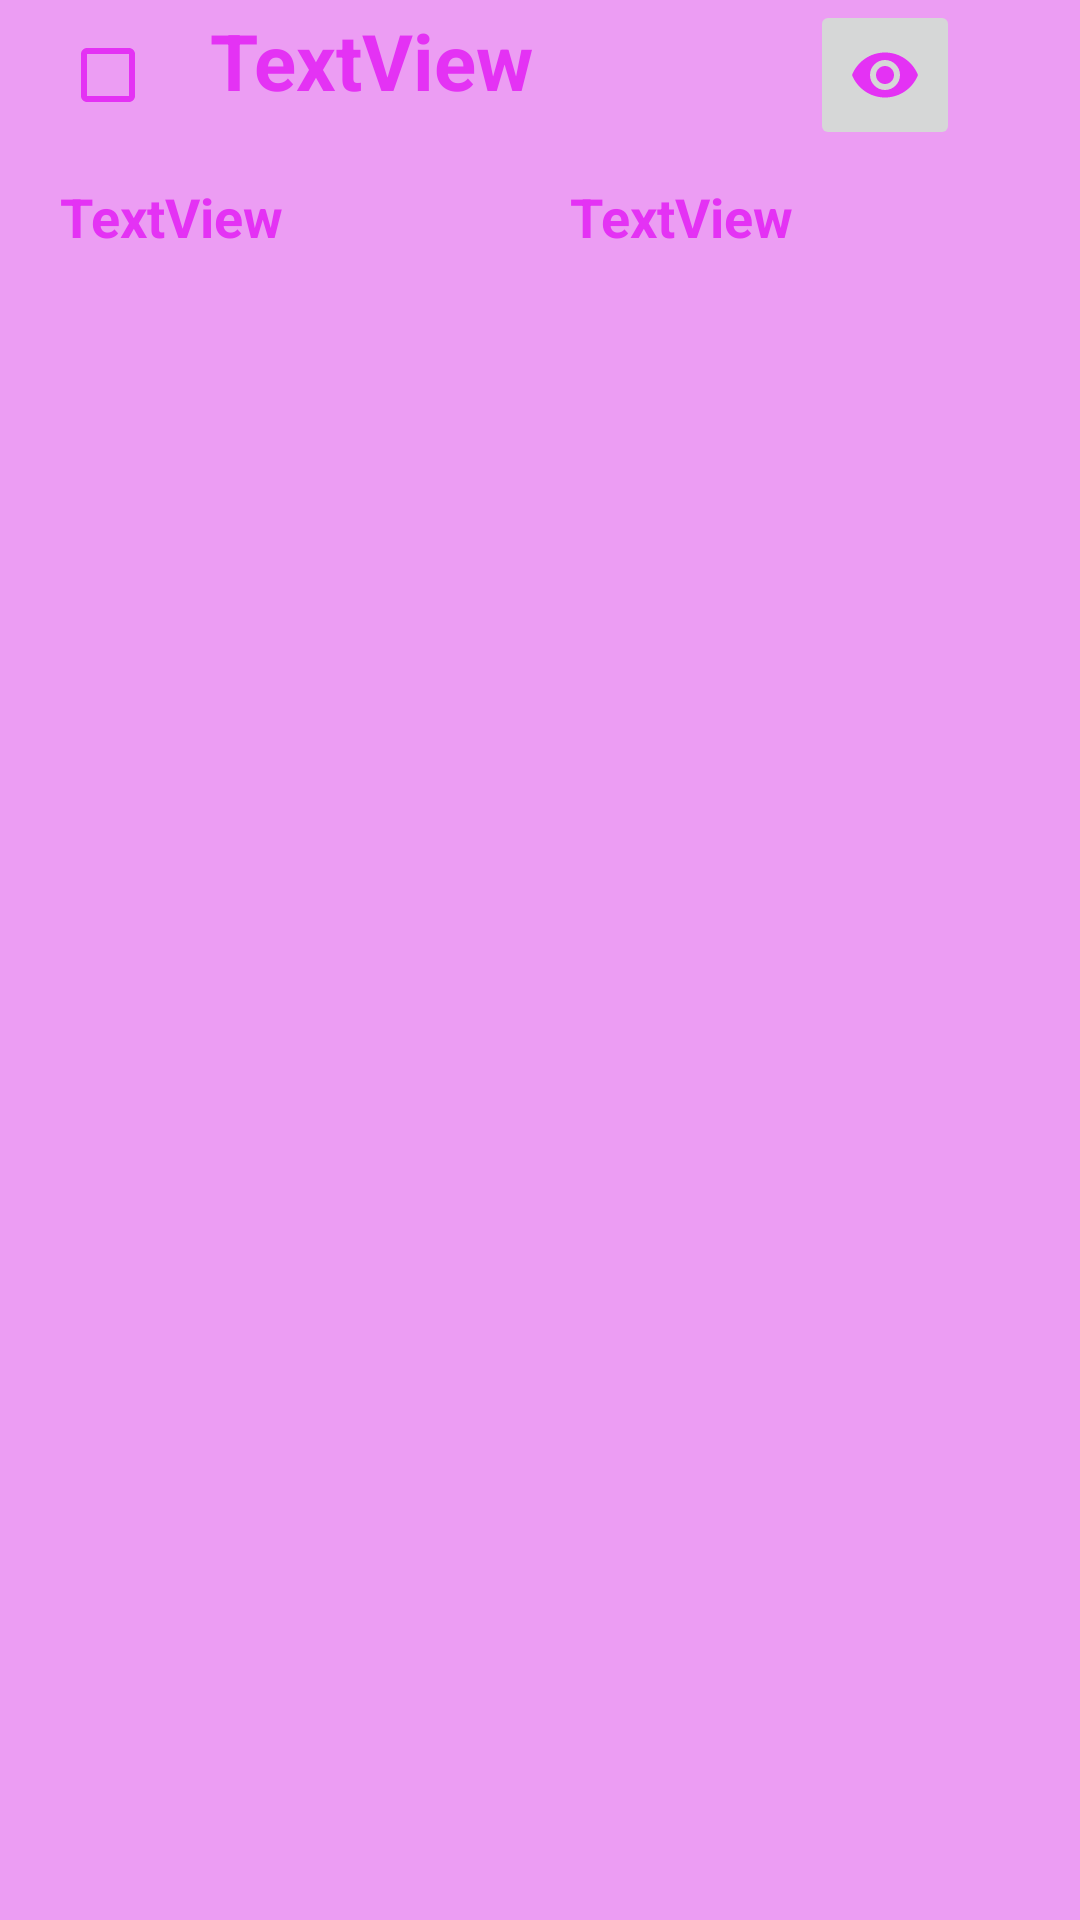

Android layout source for this screen:
<!-- AndroidManifest.xml: application theme AppTheme -->
<!-- res/layout/modelo.xml -->
<?xml version="1.0" encoding="utf-8"?>
<LinearLayout xmlns:android="http://schemas.android.com/apk/res/android"
    xmlns:app="http://schemas.android.com/apk/res-auto"
    xmlns:tools="http://schemas.android.com/tools"
    android:id="@+id/linearLayout"
    android:layout_width="match_parent"
    android:layout_height="wrap_content"
    android:layout_marginBottom="20dp"
    android:orientation="vertical">

    <LinearLayout
        android:layout_width="match_parent"
        android:layout_height="60dp"
        android:layout_marginLeft="20dp"
        android:orientation="horizontal">

        <CheckBox
            android:id="@+id/checkBox"
            android:layout_width="50dp"
            android:layout_height="50dp"
            android:gravity="center"
            android:textColor="@color/rosaescuro" />

        <TextView
            android:id="@+id/txtMostrarNome"
            android:layout_width="200dp"
            android:layout_height="50dp"
            android:text="TextView"
            android:textSize="26sp"
            android:textStyle="bold" />

        <ImageButton
            android:id="@+id/btnVer"
            android:layout_width="50dp"
            android:layout_height="50dp"
            android:layout_marginBottom="334dp"
            app:srcCompat="@drawable/ic_remove_red_eye_black_24dp"
            tools:ignore="VectorDrawableCompat" />

    </LinearLayout>

    <LinearLayout
        android:layout_width="match_parent"
        android:layout_height="wrap_content"
        android:layout_marginLeft="20dp"
        android:orientation="vertical">

        <LinearLayout
            android:layout_width="match_parent"
            android:layout_height="match_parent"
            android:layout_weight="1"
            android:orientation="horizontal">

            <TextView
                android:id="@+id/txtMostrarData"
                android:layout_width="wrap_content"
                android:layout_height="wrap_content"
                android:layout_weight="1"
                android:text="TextView"
                android:textSize="18sp"
                android:textStyle="bold" />

            <TextView
                android:id="@+id/txtMostrarHora"
                android:layout_width="wrap_content"
                android:layout_height="wrap_content"
                android:layout_weight="1"
                android:text="TextView"
                android:textSize="18sp"
                android:textStyle="bold" />
        </LinearLayout>

    </LinearLayout>


</LinearLayout>
<!-- resources referenced by this layout -->
<resources>
  <color name="rosaescuro">#E432F4</color>
  <!-- drawable ic_remove_red_eye_black_24dp (drawable) -->
  <vector android:height="24dp" android:tint="#E432F4"
      android:viewportHeight="24.0" android:viewportWidth="24.0"
      android:width="24dp" xmlns:android="http://schemas.android.com/apk/res/android">
      <path android:fillColor="#FF000000" android:pathData="M12,4.5C7,4.5 2.73,7.61 1,12c1.73,4.39 6,7.5 11,7.5s9.27,-3.11 11,-7.5c-1.73,-4.39 -6,-7.5 -11,-7.5zM12,17c-2.76,0 -5,-2.24 -5,-5s2.24,-5 5,-5 5,2.24 5,5 -2.24,5 -5,5zM12,9c-1.66,0 -3,1.34 -3,3s1.34,3 3,3 3,-1.34 3,-3 -1.34,-3 -3,-3z"/>
  </vector>
  <style name="AppTheme" parent="Theme.AppCompat.Light.DarkActionBar">
          
          <item name="colorPrimary">@color/rosaescuro</item>
          <item name="colorPrimaryDark">@color/cinza</item>
          <item name="colorAccent">@color/colorAccent</item>
          <item name="android:colorBackground">@color/rosaclaro</item>
          <item name="android:textColorHint">@color/rosaescuro</item>
          <item name="android:textColor">@color/rosaescuro</item>
          <item name="android:buttonTint">@color/rosaescuro</item>
      </style>
  <color name="cinza">#8e8a8e</color>
  <color name="colorAccent">#D81B60</color>
  <color name="rosaclaro">#ec9df3</color>
</resources>
